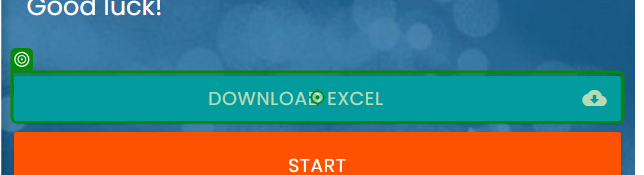
Workflow: Download

Step 1 [then]: click on 'Download Excel'

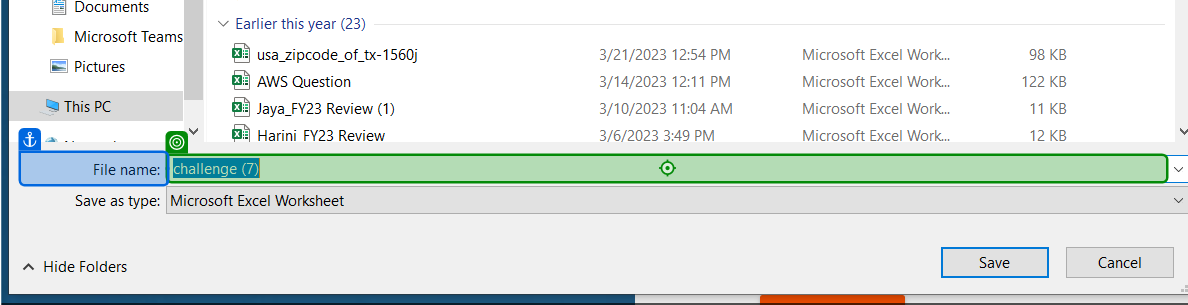
Step 2: type "[Directory.GetCurrentDirectory+"\challenge.xlsx"]" into 'File name'

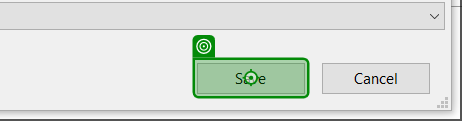
Step 3: click on 'unchecked'